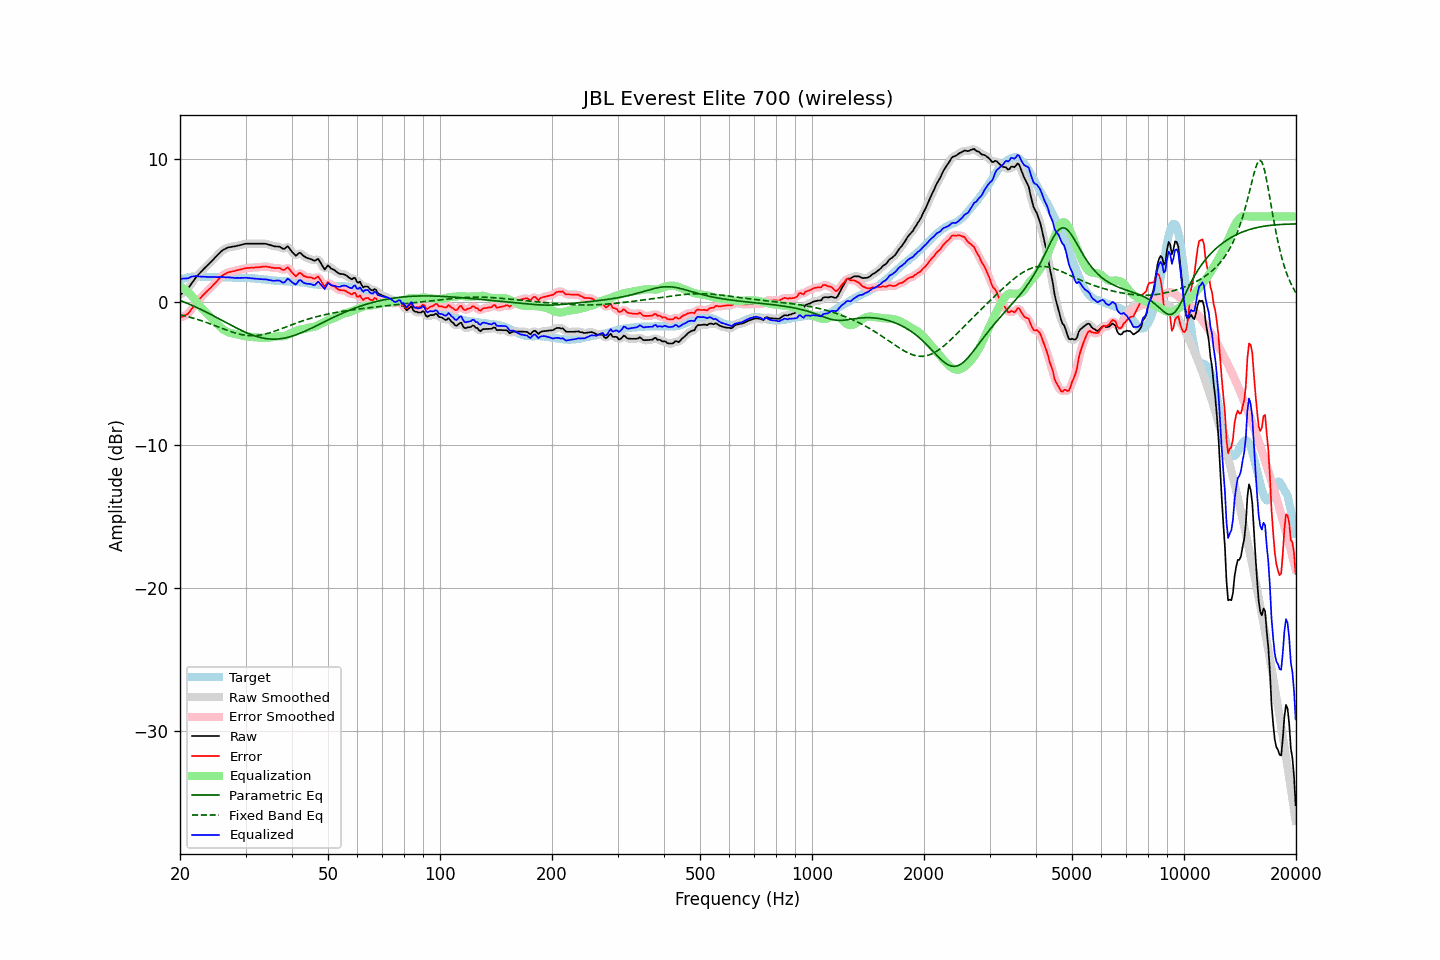

The file beside this chart, header and first rows:
frequency, raw, error, smoothed, error_smoothed, equalization, parametric_eq, fixed_band_eq, equalized_raw, equalized_smoothed, target
20.00, 0.51, -1.07, 0.52, -1.06, 1.11, 0.14, -0.87, 1.62, 1.63, 1.58
20.20, 0.60, -1.02, 0.59, -1.03, 1.05, 0.09, -0.89, 1.65, 1.64, 1.62
20.40, 0.69, -0.97, 0.68, -0.98, 0.98, 0.05, -0.92, 1.67, 1.65, 1.66
20.61, 0.77, -0.91, 0.77, -0.92, 0.90, 0.00, -0.95, 1.67, 1.67, 1.68
20.81, 0.86, -0.86, 0.86, -0.86, 0.81, -0.04, -0.98, 1.67, 1.67, 1.72
21.02, 0.96, -0.80, 0.98, -0.77, 0.71, -0.09, -1.01, 1.68, 1.69, 1.76
21.23, 1.12, -0.65, 1.12, -0.66, 0.61, -0.14, -1.04, 1.73, 1.73, 1.77
21.44, 1.29, -0.50, 1.28, -0.51, 0.50, -0.19, -1.07, 1.79, 1.78, 1.79
21.66, 1.45, -0.35, 1.45, -0.34, 0.36, -0.24, -1.10, 1.81, 1.82, 1.80
21.87, 1.61, -0.19, 1.61, -0.19, 0.22, -0.29, -1.13, 1.83, 1.83, 1.80
22.09, 1.76, -0.05, 1.75, -0.05, 0.07, -0.34, -1.17, 1.84, 1.83, 1.81
22.31, 1.88, 0.07, 1.89, 0.08, -0.07, -0.39, -1.20, 1.81, 1.82, 1.81
22.54, 2.01, 0.20, 2.01, 0.21, -0.21, -0.45, -1.24, 1.80, 1.81, 1.81
22.76, 2.13, 0.33, 2.13, 0.33, -0.33, -0.50, -1.27, 1.80, 1.80, 1.80
22.99, 2.25, 0.46, 2.25, 0.46, -0.45, -0.55, -1.31, 1.80, 1.80, 1.79
23.22, 2.36, 0.57, 2.36, 0.58, -0.57, -0.61, -1.35, 1.79, 1.79, 1.79
23.45, 2.47, 0.69, 2.47, 0.69, -0.68, -0.67, -1.39, 1.79, 1.78, 1.78
23.69, 2.57, 0.79, 2.57, 0.80, -0.80, -0.72, -1.43, 1.77, 1.78, 1.78
23.92, 2.68, 0.91, 2.68, 0.90, -0.91, -0.78, -1.47, 1.77, 1.77, 1.78
24.16, 2.79, 1.01, 2.79, 1.01, -1.02, -0.84, -1.51, 1.77, 1.77, 1.79
24.40, 2.91, 1.13, 2.91, 1.13, -1.14, -0.90, -1.56, 1.77, 1.77, 1.78
24.65, 3.03, 1.26, 3.03, 1.25, -1.26, -0.95, -1.60, 1.77, 1.77, 1.77
24.89, 3.15, 1.38, 3.15, 1.37, -1.38, -1.01, -1.64, 1.77, 1.77, 1.77
25.14, 3.26, 1.49, 3.27, 1.49, -1.50, -1.07, -1.68, 1.76, 1.77, 1.77
25.39, 3.38, 1.61, 3.38, 1.61, -1.62, -1.13, -1.73, 1.77, 1.77, 1.77
25.65, 3.49, 1.73, 3.49, 1.73, -1.72, -1.19, -1.77, 1.77, 1.77, 1.76
25.91, 3.60, 1.85, 3.59, 1.84, -1.82, -1.25, -1.81, 1.78, 1.77, 1.75
26.16, 3.68, 1.93, 3.67, 1.92, -1.91, -1.31, -1.86, 1.77, 1.77, 1.75
26.43, 3.73, 1.98, 3.74, 1.99, -1.98, -1.37, -1.90, 1.75, 1.76, 1.75
26.69, 3.79, 2.04, 3.79, 2.05, -2.04, -1.43, -1.94, 1.75, 1.75, 1.75
26.96, 3.84, 2.10, 3.83, 2.09, -2.09, -1.49, -1.98, 1.75, 1.74, 1.74
27.23, 3.86, 2.12, 3.86, 2.13, -2.12, -1.55, -2.02, 1.74, 1.74, 1.74
27.50, 3.88, 2.14, 3.88, 2.15, -2.15, -1.61, -2.06, 1.73, 1.73, 1.74
27.77, 3.90, 2.18, 3.90, 2.17, -2.18, -1.67, -2.10, 1.72, 1.72, 1.73
28.05, 3.91, 2.19, 3.92, 2.20, -2.21, -1.73, -2.13, 1.70, 1.71, 1.72
28.33, 3.94, 2.23, 3.94, 2.22, -2.23, -1.79, -2.17, 1.71, 1.71, 1.71
28.62, 3.97, 2.26, 3.97, 2.25, -2.26, -1.84, -2.20, 1.71, 1.71, 1.71
28.90, 3.99, 2.28, 3.99, 2.28, -2.28, -1.90, -2.22, 1.71, 1.71, 1.71
29.19, 4.02, 2.31, 4.02, 2.31, -2.31, -1.95, -2.25, 1.71, 1.71, 1.71
29.48, 4.05, 2.33, 4.05, 2.34, -2.34, -2.01, -2.27, 1.71, 1.72, 1.72
29.78, 4.08, 2.37, 4.08, 2.37, -2.36, -2.06, -2.29, 1.72, 1.72, 1.71
30.08, 4.10, 2.38, 4.10, 2.39, -2.38, -2.11, -2.31, 1.72, 1.72, 1.72
30.38, 4.10, 2.40, 4.10, 2.40, -2.39, -2.16, -2.32, 1.71, 1.71, 1.70
30.68, 4.10, 2.41, 4.10, 2.41, -2.41, -2.20, -2.33, 1.69, 1.70, 1.69
30.99, 4.10, 2.42, 4.10, 2.41, -2.42, -2.25, -2.33, 1.68, 1.68, 1.68
31.30, 4.10, 2.42, 4.10, 2.42, -2.42, -2.29, -2.33, 1.68, 1.68, 1.68
31.61, 4.10, 2.42, 4.10, 2.43, -2.43, -2.33, -2.33, 1.67, 1.67, 1.68
31.93, 4.10, 2.44, 4.10, 2.44, -2.44, -2.36, -2.33, 1.66, 1.66, 1.66
32.24, 4.10, 2.45, 4.10, 2.45, -2.45, -2.40, -2.32, 1.65, 1.65, 1.65
32.57, 4.10, 2.46, 4.10, 2.46, -2.47, -2.43, -2.30, 1.64, 1.64, 1.65
32.89, 4.10, 2.47, 4.10, 2.47, -2.48, -2.46, -2.29, 1.62, 1.62, 1.63
33.22, 4.10, 2.49, 4.10, 2.48, -2.48, -2.48, -2.27, 1.62, 1.62, 1.61
33.55, 4.10, 2.49, 4.10, 2.50, -2.49, -2.51, -2.24, 1.61, 1.62, 1.61
33.89, 4.10, 2.51, 4.09, 2.50, -2.49, -2.53, -2.22, 1.61, 1.61, 1.59
34.23, 4.08, 2.49, 4.08, 2.50, -2.48, -2.54, -2.19, 1.60, 1.60, 1.59
34.57, 4.04, 2.48, 4.05, 2.48, -2.47, -2.56, -2.16, 1.57, 1.58, 1.56
34.92, 4.01, 2.46, 4.01, 2.46, -2.46, -2.57, -2.12, 1.55, 1.55, 1.55
35.27, 3.98, 2.43, 3.97, 2.43, -2.45, -2.57, -2.09, 1.53, 1.52, 1.55
35.62, 3.94, 2.41, 3.94, 2.41, -2.43, -2.58, -2.05, 1.51, 1.51, 1.53
35.97, 3.91, 2.39, 3.92, 2.40, -2.40, -2.57, -2.01, 1.51, 1.52, 1.52
... 635 more rows
